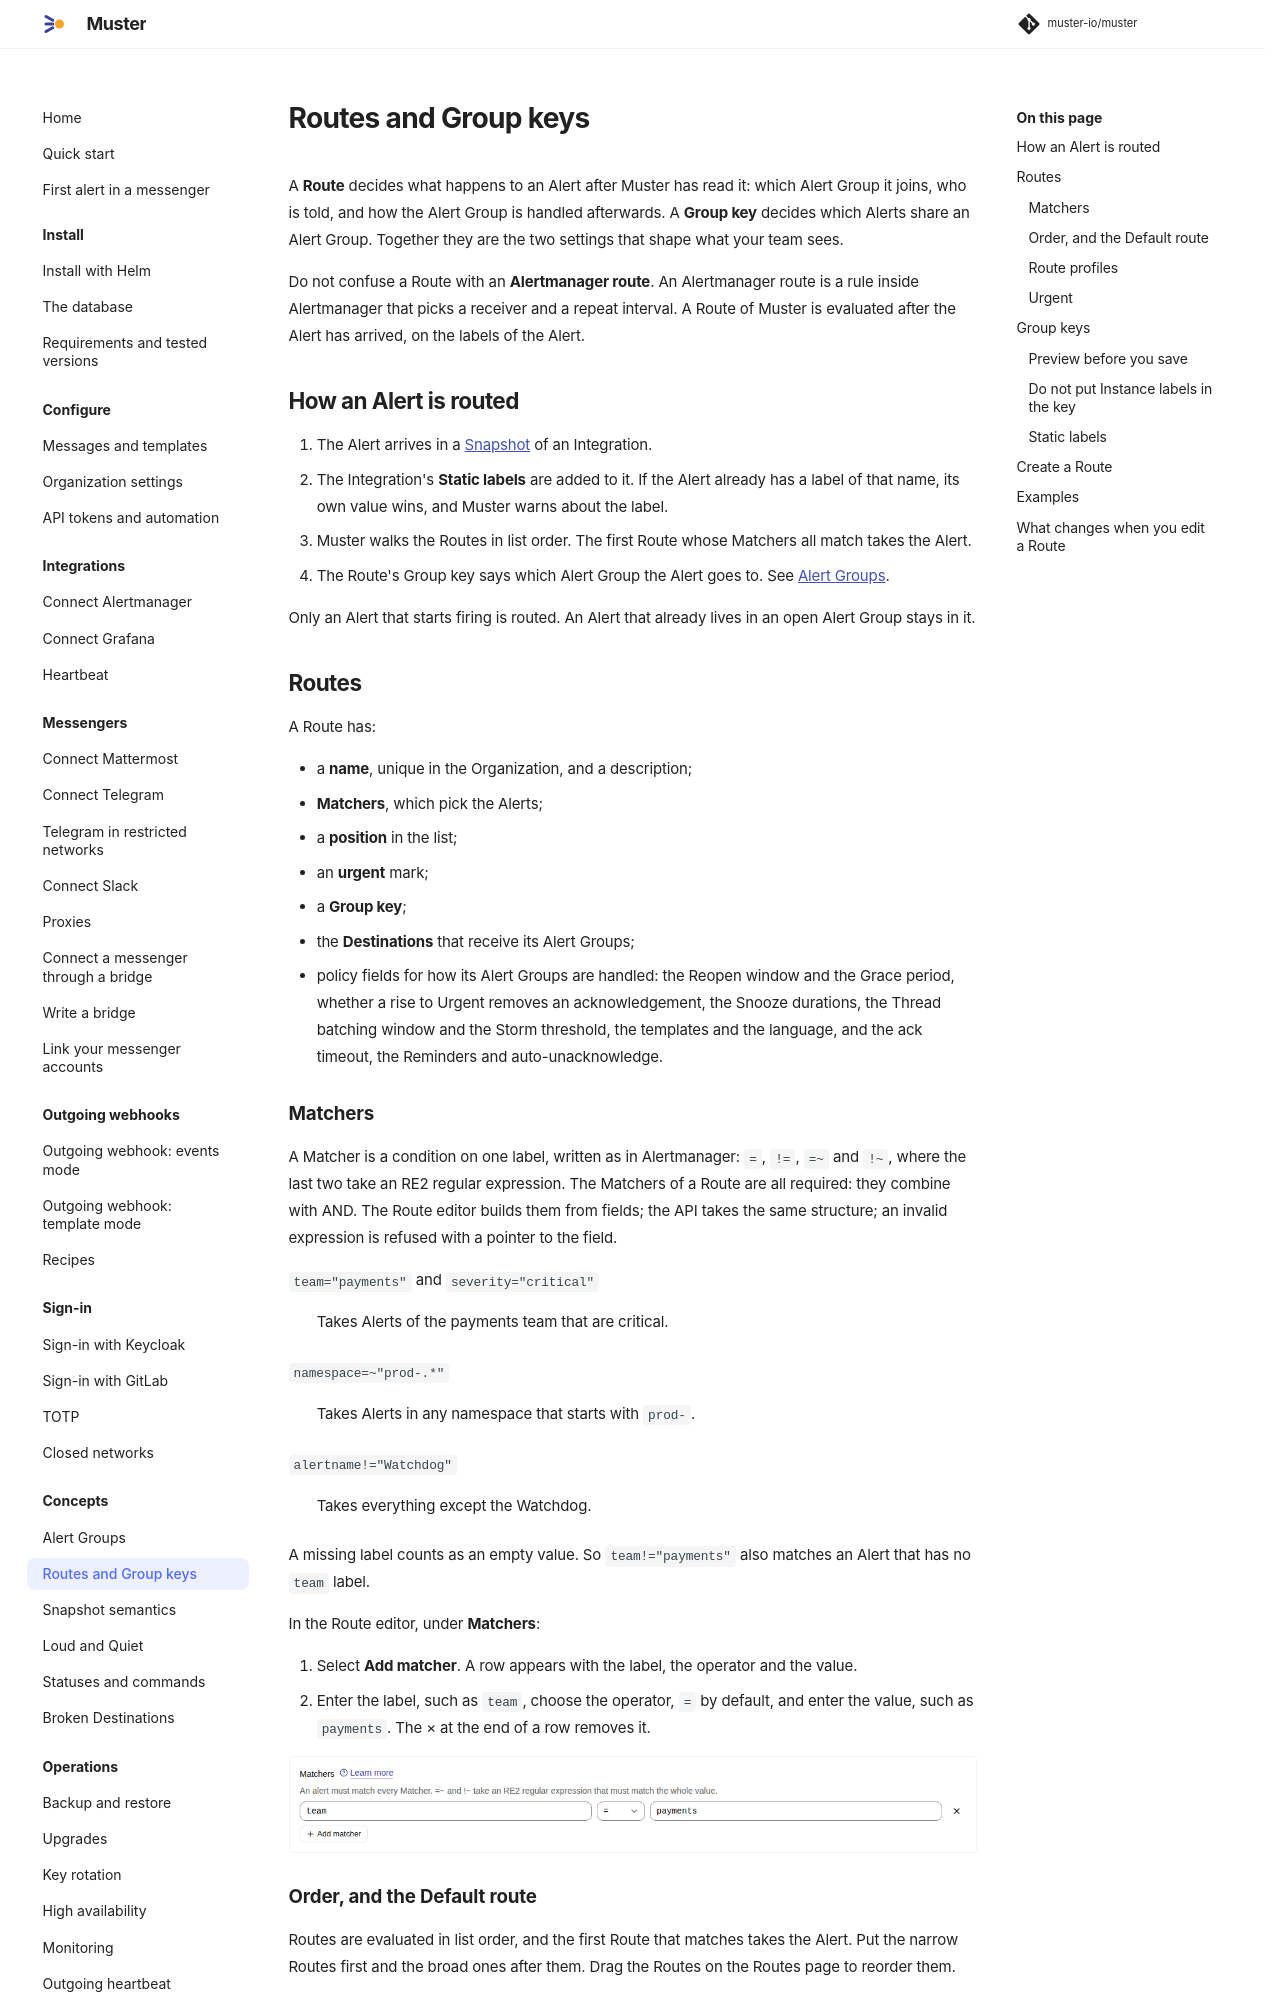

repository: muster-io/muster · page: 0.1/concepts/routes-and-group-keys/index.html · generator: mkdocs

# Routes and Group keys

A **Route** decides what happens to an Alert after Muster has read it: which Alert Group it joins, who is told, and how
the Alert Group is handled afterwards. A **Group key** decides which Alerts share an Alert Group. Together they are the
two settings that shape what your team sees.

Do not confuse a Route with an **Alertmanager route**. An Alertmanager route is a rule inside Alertmanager that picks a
receiver and a repeat interval. A Route of Muster is evaluated after the Alert has arrived, on the labels of the Alert.

## How an Alert is routed

1. The Alert arrives in a [Snapshot](snapshot-semantics.md) of an Integration.
2. The Integration's **Static labels** are added to it. If the Alert already has a label of that name, its own value
   wins, and Muster warns about the label.
3. Muster walks the Routes in list order. The first Route whose Matchers all match takes the Alert.
4. The Route's Group key says which Alert Group the Alert goes to. See [Alert Groups](alert-groups.md#how-alerts-join-an-alert-group).

Only an Alert that starts firing is routed. An Alert that already lives in an open Alert Group stays in it.

## Routes

A Route has:

- a **name**, unique in the Organization, and a description;
- **Matchers**, which pick the Alerts;
- a **position** in the list;
- a [**Minimum severity**](#minimum-severity);
- a **Group key**;
- the **Destinations** that receive its Alert Groups;
- policy fields for how its Alert Groups are handled: the Reopen window and the Grace period, whether a rise to Urgent
  removes an acknowledgement, the Snooze durations, the Thread batching window and the Storm threshold, the templates
  and the language, and the ack timeout, the Reminders and auto-unacknowledge.

### Matchers

A Matcher is a condition on one label, written as in Alertmanager: `=`, `!=`, `=~` and `!~`, where the last two take an
RE2 regular expression. The Matchers of a Route are all required: they combine with AND. The Route editor builds them
from fields; the API takes the same structure; an invalid expression is refused with a pointer to the field.

`team="payments"` and `severity="critical"`
:   Takes Alerts of the payments team that are critical.

`namespace=~"prod-.*"`
:   Takes Alerts in any namespace that starts with `prod-`.

`alertname!="Watchdog"`
:   Takes everything except the Watchdog.

A missing label counts as an empty value. So `team!="payments"` also matches an Alert that has no `team` label.

In the Route editor, under **Matchers**:

1. Select **Add matcher**. A row appears with the label, the operator and the value.
2. Enter the label, such as `team`, choose the operator, `=` by default, and enter the value, such as `payments`. The ×
   at the end of a row removes it.

![The Matchers of a Route: one row, team = payments, and the button Add matcher](../assets/screenshots/concepts/routes-and-group-keys/01-matchers.png){ .screenshot }

### Order, and the Default route

Routes are evaluated in list order, and the first Route that matches takes the Alert. Put the narrow Routes first and
the broad ones after them. Drag the Routes on the Routes page to reorder them.

The **Default route** is always last. It has no Matchers, cannot be deleted or moved, and takes every Alert that no other
Route took. A small installation may keep only the Default route. A Route with no Destinations is fine too: its Alert
Groups exist in Muster and in no messenger.

Edits to Routes use optimistic locking: if somebody changed the Routes while you were editing, your save is refused and
you reload.
